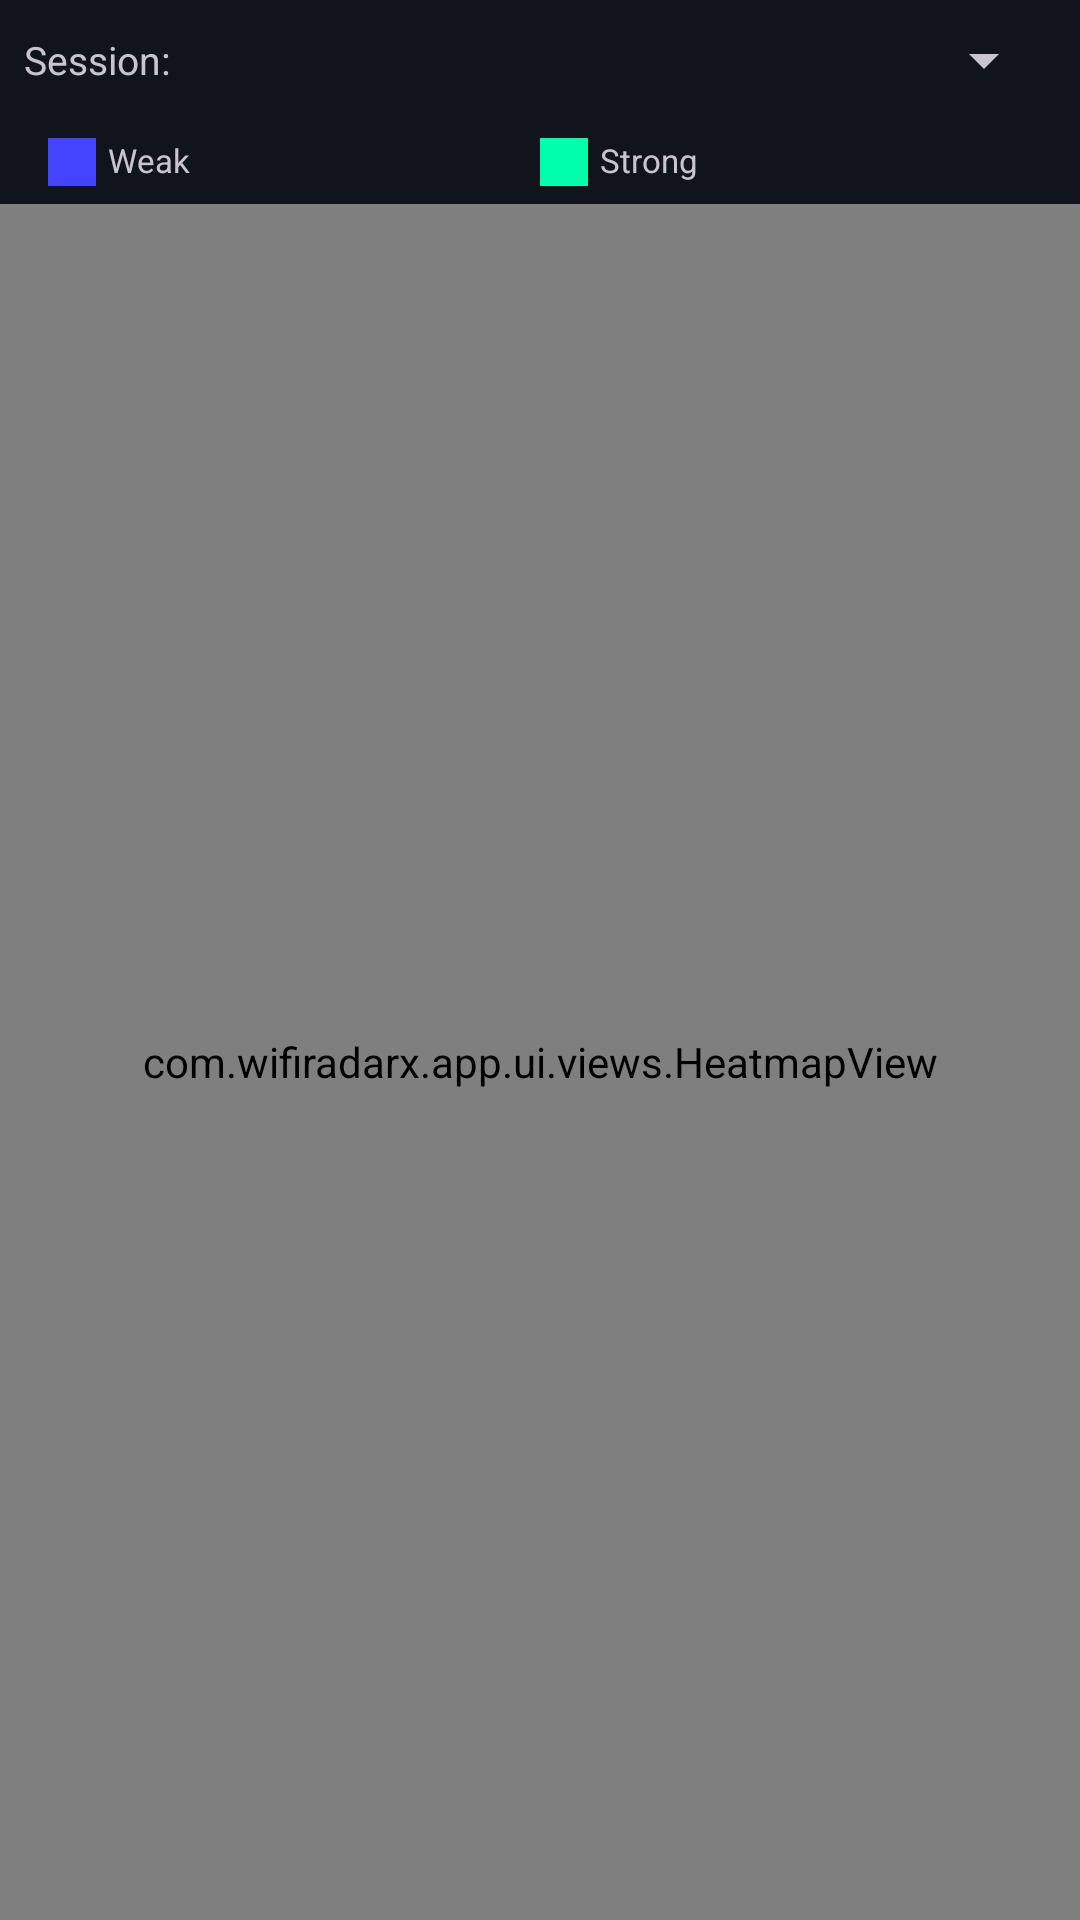

Reconstruct the res/layout file that produces this screen, plus the resources it refers to.
<!-- AndroidManifest.xml: application theme Theme.WiFiRadarX -->
<!-- res/layout/activity_heatmap.xml -->
<?xml version="1.0" encoding="utf-8"?>
<LinearLayout xmlns:android="http://schemas.android.com/apk/res/android"
    xmlns:app="http://schemas.android.com/apk/res-auto"
    android:layout_width="match_parent"
    android:layout_height="match_parent"
    android:background="@color/background"
    android:orientation="vertical">

    
    <LinearLayout
        android:layout_width="match_parent"
        android:layout_height="wrap_content"
        android:background="@color/surface"
        android:gravity="center_vertical"
        android:orientation="horizontal"
        android:padding="8dp">

        <TextView
            android:layout_width="wrap_content"
            android:layout_height="wrap_content"
            android:text="Session: "
            android:textColor="@color/on_surface_variant"
            android:textSize="13sp"
            android:layout_marginEnd="6dp" />

        <Spinner
            android:id="@+id/spin_session_filter"
            android:layout_width="0dp"
            android:layout_height="wrap_content"
            android:layout_weight="1" />
    </LinearLayout>

    
    <LinearLayout
        android:layout_width="match_parent"
        android:layout_height="wrap_content"
        android:background="@color/surface"
        android:orientation="horizontal"
        android:paddingHorizontal="16dp"
        android:paddingVertical="6dp">

        <View android:layout_width="16dp" android:layout_height="16dp"
            android:background="#FF4444FF" android:layout_marginEnd="4dp" />
        <TextView android:layout_width="0dp" android:layout_height="wrap_content"
            android:layout_weight="1" android:text="Weak"
            android:textColor="@color/on_surface_variant" android:textSize="11sp" />

        <View android:layout_width="16dp" android:layout_height="16dp"
            android:background="#FF00FFAA" android:layout_marginEnd="4dp" />
        <TextView android:layout_width="0dp" android:layout_height="wrap_content"
            android:layout_weight="1" android:text="Strong"
            android:textColor="@color/on_surface_variant" android:textSize="11sp" />
    </LinearLayout>

    
    <com.wifiradarx.app.ui.views.HeatmapView
        android:id="@+id/heatmap_view"
        android:layout_width="match_parent"
        android:layout_height="0dp"
        android:layout_weight="1" />

</LinearLayout>
<!-- resources referenced by this layout -->
<resources>
  <color name="background">#07090F</color>
  <color name="surface">#12141D</color>
  <style name="Theme.WiFiRadarX" parent="Theme.Material3.Dark.NoActionBar">
          <item name="colorPrimary">@color/primary</item>
          <item name="colorOnPrimary">@color/onPrimary</item>
          <item name="colorPrimaryContainer">@color/primaryDark</item>
          <item name="colorSecondary">@color/secondary</item>
          <item name="colorOnSecondary">@color/onSecondary</item>
          <item name="android:windowBackground">@color/background</item>
          <item name="colorSurface">@color/surface</item>
          <item name="colorOnSurface">@color/onSurface</item>
          <item name="colorSurfaceVariant">@color/surfaceVariant</item>
          <item name="colorOnBackground">@color/onBackground</item>
          <item name="colorError">@color/error</item>
          <item name="colorOnError">@color/onError</item>
          
          <item name="android:statusBarColor">@color/background</item>
          <item name="android:navigationBarColor">@color/surface</item>
          <item name="android:windowLightStatusBar">false</item>
      </style>
  <color name="primary">#00D4FF</color>
  <color name="onPrimary">#000000</color>
  <color name="primaryDark">#0099BB</color>
  <color name="secondary">#7C3AED</color>
  <color name="onSecondary">#FFFFFF</color>
  <color name="onSurface">#E2E8F0</color>
  <color name="surfaceVariant">#1C1F2E</color>
  <color name="onBackground">#E2E8F0</color>
  <color name="error">#FF4B4B</color>
  <color name="onError">#FFFFFF</color>
</resources>
